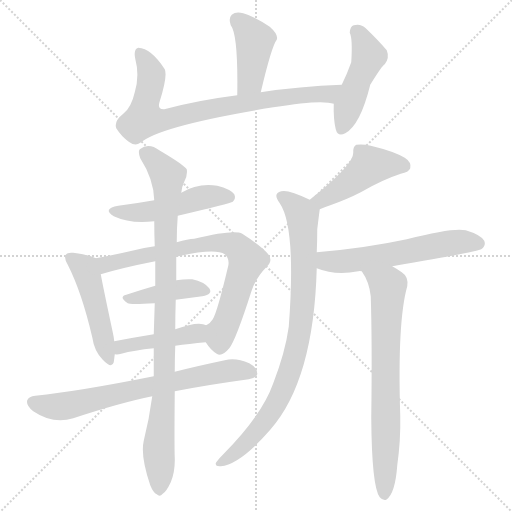
t = 0.00 s
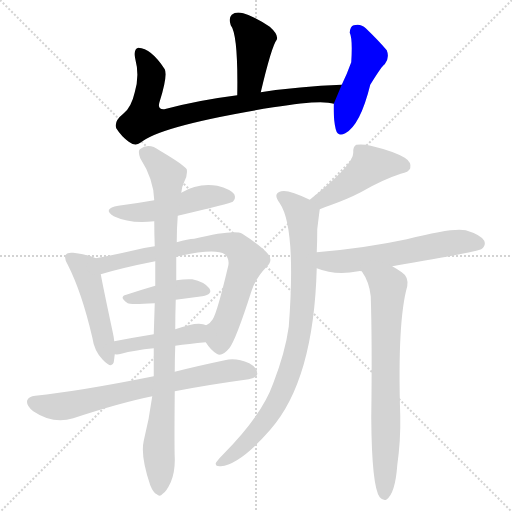
t = 2.09 s
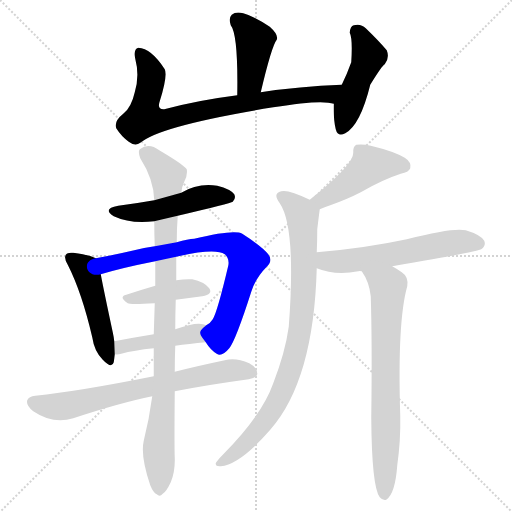
t = 4.17 s
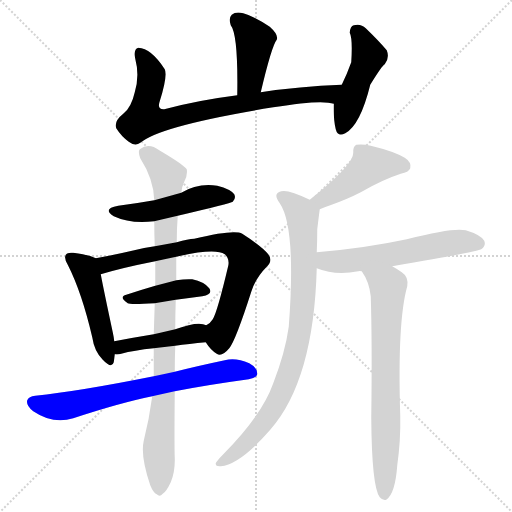
t = 6.26 s
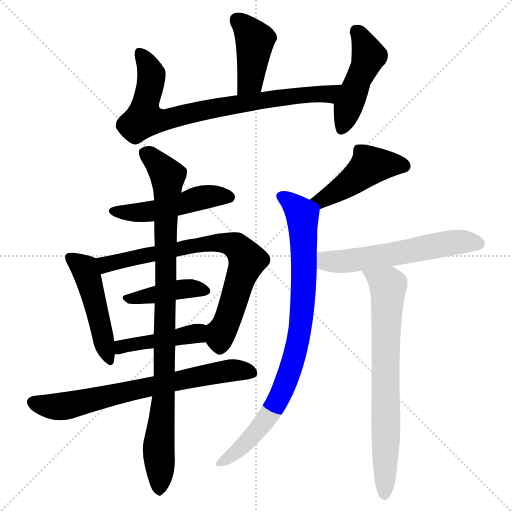
t = 8.35 s
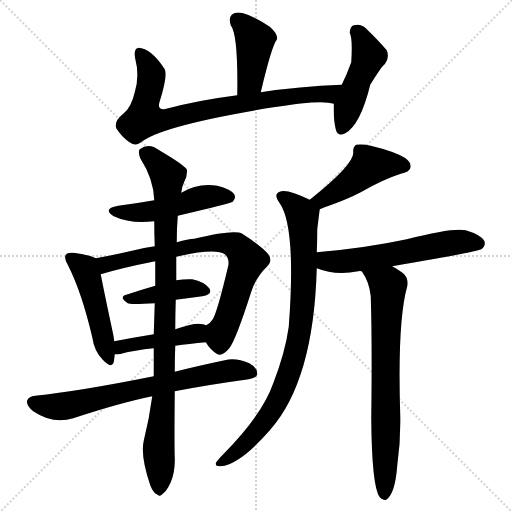
t = 10.43 s

The animated SVG that drew these frames (rendered in a browser with its animation timeline set to each time). Animation: 14 CSS @keyframes rules; one cycle of 10.43 s.

<svg version="1.1" viewBox="0 0 1024 1024" xmlns="http://www.w3.org/2000/svg">
  <g stroke="lightgray" stroke-dasharray="1,1" stroke-width="1" transform="scale(4, 4)">
    <line x1="0" y1="0" x2="256" y2="256"></line>
    <line x1="256" y1="0" x2="0" y2="256"></line>
    <line x1="128" y1="0" x2="128" y2="256"></line>
    <line x1="0" y1="128" x2="256" y2="128"></line>
  </g>
<g transform="scale(1, -1) translate(0, -900)">
   <style type="text/css">
    @keyframes keyframes0 {
      from {
       stroke: blue;
       stroke-dashoffset: 417;
       stroke-width: 128;
       }
       58% {
       animation-timing-function: step-end;
       stroke: blue;
       stroke-dashoffset: 0;
       stroke-width: 128;
       }
       to {
       stroke: black;
       stroke-width: 1024;
       }
       }
       #make-me-a-hanzi-animation-0 {
         animation: keyframes0 0.589355s both;
         animation-delay: 0.000000s;
         animation-timing-function: linear;
       }
    @keyframes keyframes1 {
      from {
       stroke: blue;
       stroke-dashoffset: 791;
       stroke-width: 128;
       }
       72% {
       animation-timing-function: step-end;
       stroke: blue;
       stroke-dashoffset: 0;
       stroke-width: 128;
       }
       to {
       stroke: black;
       stroke-width: 1024;
       }
       }
       #make-me-a-hanzi-animation-1 {
         animation: keyframes1 0.893717s both;
         animation-delay: 0.589355s;
         animation-timing-function: linear;
       }
    @keyframes keyframes2 {
      from {
       stroke: blue;
       stroke-dashoffset: 468;
       stroke-width: 128;
       }
       60% {
       animation-timing-function: step-end;
       stroke: blue;
       stroke-dashoffset: 0;
       stroke-width: 128;
       }
       to {
       stroke: black;
       stroke-width: 1024;
       }
       }
       #make-me-a-hanzi-animation-2 {
         animation: keyframes2 0.630859s both;
         animation-delay: 1.483073s;
         animation-timing-function: linear;
       }
    @keyframes keyframes3 {
      from {
       stroke: blue;
       stroke-dashoffset: 492;
       stroke-width: 128;
       }
       62% {
       animation-timing-function: step-end;
       stroke: blue;
       stroke-dashoffset: 0;
       stroke-width: 128;
       }
       to {
       stroke: black;
       stroke-width: 1024;
       }
       }
       #make-me-a-hanzi-animation-3 {
         animation: keyframes3 0.650391s both;
         animation-delay: 2.113932s;
         animation-timing-function: linear;
       }
    @keyframes keyframes4 {
      from {
       stroke: blue;
       stroke-dashoffset: 479;
       stroke-width: 128;
       }
       61% {
       animation-timing-function: step-end;
       stroke: blue;
       stroke-dashoffset: 0;
       stroke-width: 128;
       }
       to {
       stroke: black;
       stroke-width: 1024;
       }
       }
       #make-me-a-hanzi-animation-4 {
         animation: keyframes4 0.639811s both;
         animation-delay: 2.764323s;
         animation-timing-function: linear;
       }
    @keyframes keyframes5 {
      from {
       stroke: blue;
       stroke-dashoffset: 751;
       stroke-width: 128;
       }
       71% {
       animation-timing-function: step-end;
       stroke: blue;
       stroke-dashoffset: 0;
       stroke-width: 128;
       }
       to {
       stroke: black;
       stroke-width: 1024;
       }
       }
       #make-me-a-hanzi-animation-5 {
         animation: keyframes5 0.861165s both;
         animation-delay: 3.404134s;
         animation-timing-function: linear;
       }
    @keyframes keyframes6 {
      from {
       stroke: blue;
       stroke-dashoffset: 414;
       stroke-width: 128;
       }
       57% {
       animation-timing-function: step-end;
       stroke: blue;
       stroke-dashoffset: 0;
       stroke-width: 128;
       }
       to {
       stroke: black;
       stroke-width: 1024;
       }
       }
       #make-me-a-hanzi-animation-6 {
         animation: keyframes6 0.586914s both;
         animation-delay: 4.265299s;
         animation-timing-function: linear;
       }
    @keyframes keyframes7 {
      from {
       stroke: blue;
       stroke-dashoffset: 436;
       stroke-width: 128;
       }
       59% {
       animation-timing-function: step-end;
       stroke: blue;
       stroke-dashoffset: 0;
       stroke-width: 128;
       }
       to {
       stroke: black;
       stroke-width: 1024;
       }
       }
       #make-me-a-hanzi-animation-7 {
         animation: keyframes7 0.604818s both;
         animation-delay: 4.852214s;
         animation-timing-function: linear;
       }
    @keyframes keyframes8 {
      from {
       stroke: blue;
       stroke-dashoffset: 703;
       stroke-width: 128;
       }
       70% {
       animation-timing-function: step-end;
       stroke: blue;
       stroke-dashoffset: 0;
       stroke-width: 128;
       }
       to {
       stroke: black;
       stroke-width: 1024;
       }
       }
       #make-me-a-hanzi-animation-8 {
         animation: keyframes8 0.822103s both;
         animation-delay: 5.457031s;
         animation-timing-function: linear;
       }
    @keyframes keyframes9 {
      from {
       stroke: blue;
       stroke-dashoffset: 947;
       stroke-width: 128;
       }
       76% {
       animation-timing-function: step-end;
       stroke: blue;
       stroke-dashoffset: 0;
       stroke-width: 128;
       }
       to {
       stroke: black;
       stroke-width: 1024;
       }
       }
       #make-me-a-hanzi-animation-9 {
         animation: keyframes9 1.020671s both;
         animation-delay: 6.279134s;
         animation-timing-function: linear;
       }
    @keyframes keyframes10 {
      from {
       stroke: blue;
       stroke-dashoffset: 454;
       stroke-width: 128;
       }
       60% {
       animation-timing-function: step-end;
       stroke: blue;
       stroke-dashoffset: 0;
       stroke-width: 128;
       }
       to {
       stroke: black;
       stroke-width: 1024;
       }
       }
       #make-me-a-hanzi-animation-10 {
         animation: keyframes10 0.619466s both;
         animation-delay: 7.299805s;
         animation-timing-function: linear;
       }
    @keyframes keyframes11 {
      from {
       stroke: blue;
       stroke-dashoffset: 861;
       stroke-width: 128;
       }
       74% {
       animation-timing-function: step-end;
       stroke: blue;
       stroke-dashoffset: 0;
       stroke-width: 128;
       }
       to {
       stroke: black;
       stroke-width: 1024;
       }
       }
       #make-me-a-hanzi-animation-11 {
         animation: keyframes11 0.950684s both;
         animation-delay: 7.919271s;
         animation-timing-function: linear;
       }
    @keyframes keyframes12 {
      from {
       stroke: blue;
       stroke-dashoffset: 580;
       stroke-width: 128;
       }
       65% {
       animation-timing-function: step-end;
       stroke: blue;
       stroke-dashoffset: 0;
       stroke-width: 128;
       }
       to {
       stroke: black;
       stroke-width: 1024;
       }
       }
       #make-me-a-hanzi-animation-12 {
         animation: keyframes12 0.722005s both;
         animation-delay: 8.869954s;
         animation-timing-function: linear;
       }
    @keyframes keyframes13 {
      from {
       stroke: blue;
       stroke-dashoffset: 726;
       stroke-width: 128;
       }
       70% {
       animation-timing-function: step-end;
       stroke: blue;
       stroke-dashoffset: 0;
       stroke-width: 128;
       }
       to {
       stroke: black;
       stroke-width: 1024;
       }
       }
       #make-me-a-hanzi-animation-13 {
         animation: keyframes13 0.840820s both;
         animation-delay: 9.591960s;
         animation-timing-function: linear;
       }
</style>
<path d="M 521.5 715.5 Q 543.5 808.5 553.5 820.5 Q 557.5 830.5 539.5 846.5 Q 508.5 867.5 486.5 873.5 Q 471.5 877.5 463.5 870.5 Q 456.5 863.5 461.5 849.5 Q 476.5 830.5 474.5 709.5 C 474.5 679.5 514.5 686.5 521.5 715.5 Z" fill="lightgray"></path> 
<path d="M 683.5 730.5 Q 598.5 727.5 521.5 715.5 L 474.5 709.5 Q 395.5 699.5 328.5 681.5 Q 313.5 680.5 319.5 697.5 Q 335.5 748.5 329.5 761.5 Q 302.5 803.5 276.5 804.5 Q 266.5 801.5 270.5 782.5 Q 279.5 748.5 269.5 715.5 Q 262.5 684.5 246.5 672.5 Q 227.5 657.5 232.5 643.5 Q 242.5 627.5 257.5 616.5 Q 270.5 606.5 280.5 614.5 Q 319.5 648.5 546.5 685.5 Q 643.5 701.5 667.5 692.5 C 697.5 687.5 713.5 731.5 683.5 730.5 Z" fill="lightgray"></path> 
<path d="M 667.5 692.5 Q 666.5 662.5 671.5 641.5 Q 675.5 625.5 690.5 633.5 Q 720.5 649.5 740.5 730.5 Q 764.5 769.5 769.5 771.5 Q 779.5 784.5 773.5 799.5 Q 757.5 818.5 731.5 843.5 Q 721.5 853.5 707.5 849.5 Q 700.5 848.5 699.5 834.5 Q 705.5 822.5 702.5 775.5 Q 693.5 750.5 683.5 730.5 L 667.5 692.5 Z" fill="lightgray"></path> 
<path d="M 355.5 468.5 Q 461.5 493.5 465.5 496.5 Q 472.5 503.5 468.5 511.5 Q 461.5 521.5 434.5 528.5 Q 395.5 534.5 362.5 514.5 L 308.5 499.5 Q 274.5 493.5 236.5 488.5 Q 203.5 482.5 227.5 467.5 Q 261.5 451.5 308.5 457.5 L 355.5 468.5 Z" fill="lightgray"></path> 
<path d="M 191.5 383.5 Q 181.5 389.5 146.5 394.5 Q 134.5 395.5 132.5 391.5 Q 126.5 385.5 135.5 370.5 Q 163.5 315.5 184.5 225.5 Q 188.5 197.5 205.5 180.5 Q 223.5 161.5 227.5 175.5 Q 228.5 182.5 229.5 191.5 L 228.5 217.5 Q 227.5 226.5 225.5 235.5 Q 207.5 319.5 201.5 351.5 C 195.5 380.5 195.5 381.5 191.5 383.5 Z" fill="lightgray"></path> 
<path d="M 411.5 215.5 Q 421.5 199.5 433.5 192.5 Q 443.5 185.5 458.5 203.5 Q 471.5 219.5 502.5 316.5 Q 511.5 344.5 533.5 366.5 Q 546.5 378.5 536.5 391.5 Q 523.5 407.5 484.5 432.5 Q 468.5 441.5 388.5 422.5 Q 376.5 422.5 353.5 415.5 L 309.5 407.5 Q 287.5 404.5 268.5 399.5 Q 225.5 389.5 191.5 383.5 C 161.5 378.5 172.5 343.5 201.5 351.5 Q 244.5 364.5 310.5 377.5 L 352.5 386.5 Q 430.5 404.5 449.5 391.5 Q 459.5 382.5 456.5 368.5 Q 434.5 275.5 425.5 261.5 Q 421.5 254.5 412.5 249.5 C 396.5 235.5 396.5 235.5 411.5 215.5 Z" fill="lightgray"></path> 
<path d="M 351.5 300.5 Q 378.5 304.5 404.5 307.5 Q 426.5 311.5 418.5 323.5 Q 408.5 336.5 384.5 341.5 Q 371.5 342.5 352.5 339.5 L 310.5 328.5 Q 279.5 319.5 252.5 310.5 Q 236.5 306.5 255.5 293.5 Q 259.5 290.5 309.5 293.5 L 351.5 300.5 Z" fill="lightgray"></path> 
<path d="M 350.5 208.5 Q 377.5 212.5 411.5 215.5 C 441.5 218.5 440.5 239.5 412.5 249.5 Q 396.5 258.5 350.5 241.5 L 307.5 231.5 Q 264.5 224.5 228.5 217.5 C 199.5 211.5 199.5 192.5 229.5 191.5 Q 235.5 190.5 242.5 192.5 Q 267.5 199.5 307.5 203.5 L 350.5 208.5 Z" fill="lightgray"></path> 
<path d="M 349.5 117.5 Q 416.5 130.5 497.5 141.5 Q 513.5 144.5 514.5 151.5 Q 515.5 164.5 498.5 173.5 Q 471.5 185.5 449.5 179.5 Q 392.5 167.5 349.5 156.5 L 307.5 147.5 Q 157.5 117.5 70.5 108.5 Q 57.5 107.5 54.5 99.5 Q 51.5 89.5 66.5 77.5 Q 106.5 50.5 146.5 63.5 Q 240.5 94.5 304.5 107.5 L 349.5 117.5 Z" fill="lightgray"></path> 
<path d="M 304.5 107.5 Q 298.5 62.5 287.5 18.5 Q 280.5 -11.5 300.5 -70.5 Q 306.5 -85.5 313.5 -88.5 Q 319.5 -94.5 325.5 -87.5 Q 332.5 -83.5 341.5 -64.5 Q 350.5 -42.5 349.5 -15.5 Q 348.5 6.5 349.5 117.5 L 349.5 156.5 Q 349.5 181.5 350.5 208.5 L 350.5 241.5 Q 350.5 269.5 351.5 300.5 L 352.5 339.5 Q 352.5 361.5 352.5 386.5 L 353.5 415.5 Q 353.5 443.5 355.5 468.5 L 362.5 514.5 Q 363.5 526.5 368.5 536.5 Q 375.5 549.5 373.5 561.5 Q 367.5 570.5 318.5 599.5 Q 297.5 615.5 279.5 601.5 Q 275.5 597.5 280.5 583.5 Q 307.5 541.5 308.5 499.5 L 308.5 457.5 Q 308.5 433.5 309.5 407.5 L 310.5 377.5 Q 310.5 355.5 310.5 328.5 L 309.5 293.5 Q 308.5 263.5 307.5 231.5 L 307.5 203.5 Q 307.5 176.5 307.5 147.5 L 304.5 107.5 Z" fill="lightgray"></path> 
<path d="M 639.5 481.5 Q 648.5 485.5 660.5 489.5 Q 694.5 501.5 721.5 515.5 Q 764.5 540.5 801.5 552.5 Q 817.5 555.5 820.5 563.5 Q 823.5 575.5 809.5 584.5 Q 787.5 597.5 741.5 608.5 Q 725.5 612.5 712.5 610.5 Q 705.5 606.5 706.5 594.5 Q 707.5 570.5 619.5 500.5 C 596.5 481.5 611.5 469.5 639.5 481.5 Z" fill="lightgray"></path> 
<path d="M 633.5 395.5 Q 634.5 417.5 634.5 441.5 Q 638.5 474.5 639.5 481.5 C 640.5 490.5 640.5 490.5 619.5 500.5 Q 576.5 521.5 562.5 517.5 Q 544.5 513.5 559.5 493.5 Q 592.5 445.5 577.5 246.5 Q 570.5 195.5 546.5 133.5 Q 524.5 70.5 447.5 -7.5 Q 434.5 -20.5 431.5 -26.5 Q 430.5 -33.5 441.5 -32.5 Q 480.5 -28.5 540.5 40.5 Q 627.5 139.5 633.5 363.5 L 633.5 395.5 Z" fill="lightgray"></path> 
<path d="M 784.5 367.5 Q 958.5 397.5 962.5 401.5 Q 972.5 408.5 968.5 418.5 Q 961.5 430.5 931.5 439.5 Q 906.5 445.5 813.5 421.5 Q 729.5 403.5 633.5 395.5 C 603.5 392.5 605.5 373.5 633.5 363.5 Q 670.5 348.5 716.5 357.5 Q 719.5 358.5 723.5 357.5 L 784.5 367.5 Z" fill="lightgray"></path> 
<path d="M 723.5 357.5 Q 738.5 336.5 741.5 307.5 Q 744.5 213.5 742.5 64.5 Q 743.5 -73.5 759.5 -94.5 Q 765.5 -101.5 772.5 -99.5 Q 790.5 -87.5 794.5 -30.5 Q 801.5 18.5 800.5 68.5 Q 794.5 257.5 814.5 327.5 Q 817.5 346.5 803.5 355.5 Q 793.5 362.5 784.5 367.5 C 758.5 383.5 708.5 383.5 723.5 357.5 Z" fill="lightgray"></path> 
      <clipPath id="make-me-a-hanzi-clip-0">
      <path d="M 521.5 715.5 Q 543.5 808.5 553.5 820.5 Q 557.5 830.5 539.5 846.5 Q 508.5 867.5 486.5 873.5 Q 471.5 877.5 463.5 870.5 Q 456.5 863.5 461.5 849.5 Q 476.5 830.5 474.5 709.5 C 474.5 679.5 514.5 686.5 521.5 715.5 Z" fill="lightgray"></path>
      </clipPath>
      <path clip-path="url(#make-me-a-hanzi-clip-0)" d="M 473.5 860.5 L 509.5 819.5 L 500.5 739.5 L 480.5 722.5 " fill="none" id="make-me-a-hanzi-animation-0" stroke-dasharray="289 578" stroke-linecap="round"></path>

      <clipPath id="make-me-a-hanzi-clip-1">
      <path d="M 683.5 730.5 Q 598.5 727.5 521.5 715.5 L 474.5 709.5 Q 395.5 699.5 328.5 681.5 Q 313.5 680.5 319.5 697.5 Q 335.5 748.5 329.5 761.5 Q 302.5 803.5 276.5 804.5 Q 266.5 801.5 270.5 782.5 Q 279.5 748.5 269.5 715.5 Q 262.5 684.5 246.5 672.5 Q 227.5 657.5 232.5 643.5 Q 242.5 627.5 257.5 616.5 Q 270.5 606.5 280.5 614.5 Q 319.5 648.5 546.5 685.5 Q 643.5 701.5 667.5 692.5 C 697.5 687.5 713.5 731.5 683.5 730.5 Z" fill="lightgray"></path>
      </clipPath>
      <path clip-path="url(#make-me-a-hanzi-clip-1)" d="M 280.5 794.5 L 302.5 753.5 L 287.5 664.5 L 300.5 660.5 L 326.5 659.5 L 515.5 698.5 L 656.5 712.5 L 675.5 726.5 " fill="none" id="make-me-a-hanzi-animation-1" stroke-dasharray="663 1326" stroke-linecap="round"></path>

      <clipPath id="make-me-a-hanzi-clip-2">
      <path d="M 667.5 692.5 Q 666.5 662.5 671.5 641.5 Q 675.5 625.5 690.5 633.5 Q 720.5 649.5 740.5 730.5 Q 764.5 769.5 769.5 771.5 Q 779.5 784.5 773.5 799.5 Q 757.5 818.5 731.5 843.5 Q 721.5 853.5 707.5 849.5 Q 700.5 848.5 699.5 834.5 Q 705.5 822.5 702.5 775.5 Q 693.5 750.5 683.5 730.5 L 667.5 692.5 Z" fill="lightgray"></path>
      </clipPath>
      <path clip-path="url(#make-me-a-hanzi-clip-2)" d="M 712.5 837.5 L 737.5 788.5 L 682.5 641.5 " fill="none" id="make-me-a-hanzi-animation-2" stroke-dasharray="340 680" stroke-linecap="round"></path>

      <clipPath id="make-me-a-hanzi-clip-3">
      <path d="M 355.5 468.5 Q 461.5 493.5 465.5 496.5 Q 472.5 503.5 468.5 511.5 Q 461.5 521.5 434.5 528.5 Q 395.5 534.5 362.5 514.5 L 308.5 499.5 Q 274.5 493.5 236.5 488.5 Q 203.5 482.5 227.5 467.5 Q 261.5 451.5 308.5 457.5 L 355.5 468.5 Z" fill="lightgray"></path>
      </clipPath>
      <path clip-path="url(#make-me-a-hanzi-clip-3)" d="M 229.5 479.5 L 249.5 474.5 L 299.5 476.5 L 412.5 506.5 L 460.5 505.5 " fill="none" id="make-me-a-hanzi-animation-3" stroke-dasharray="364 728" stroke-linecap="round"></path>

      <clipPath id="make-me-a-hanzi-clip-4">
      <path d="M 191.5 383.5 Q 181.5 389.5 146.5 394.5 Q 134.5 395.5 132.5 391.5 Q 126.5 385.5 135.5 370.5 Q 163.5 315.5 184.5 225.5 Q 188.5 197.5 205.5 180.5 Q 223.5 161.5 227.5 175.5 Q 228.5 182.5 229.5 191.5 L 228.5 217.5 Q 227.5 226.5 225.5 235.5 Q 207.5 319.5 201.5 351.5 C 195.5 380.5 195.5 381.5 191.5 383.5 Z" fill="lightgray"></path>
      </clipPath>
      <path clip-path="url(#make-me-a-hanzi-clip-4)" d="M 141.5 384.5 L 170.5 359.5 L 217.5 180.5 " fill="none" id="make-me-a-hanzi-animation-4" stroke-dasharray="351 702" stroke-linecap="round"></path>

      <clipPath id="make-me-a-hanzi-clip-5">
      <path d="M 411.5 215.5 Q 421.5 199.5 433.5 192.5 Q 443.5 185.5 458.5 203.5 Q 471.5 219.5 502.5 316.5 Q 511.5 344.5 533.5 366.5 Q 546.5 378.5 536.5 391.5 Q 523.5 407.5 484.5 432.5 Q 468.5 441.5 388.5 422.5 Q 376.5 422.5 353.5 415.5 L 309.5 407.5 Q 287.5 404.5 268.5 399.5 Q 225.5 389.5 191.5 383.5 C 161.5 378.5 172.5 343.5 201.5 351.5 Q 244.5 364.5 310.5 377.5 L 352.5 386.5 Q 430.5 404.5 449.5 391.5 Q 459.5 382.5 456.5 368.5 Q 434.5 275.5 425.5 261.5 Q 421.5 254.5 412.5 249.5 C 396.5 235.5 396.5 235.5 411.5 215.5 Z" fill="lightgray"></path>
      </clipPath>
      <path clip-path="url(#make-me-a-hanzi-clip-5)" d="M 199.5 380.5 L 211.5 371.5 L 422.5 414.5 L 472.5 407.5 L 494.5 379.5 L 454.5 256.5 L 440.5 231.5 L 440.5 210.5 " fill="none" id="make-me-a-hanzi-animation-5" stroke-dasharray="623 1246" stroke-linecap="round"></path>

      <clipPath id="make-me-a-hanzi-clip-6">
      <path d="M 351.5 300.5 Q 378.5 304.5 404.5 307.5 Q 426.5 311.5 418.5 323.5 Q 408.5 336.5 384.5 341.5 Q 371.5 342.5 352.5 339.5 L 310.5 328.5 Q 279.5 319.5 252.5 310.5 Q 236.5 306.5 255.5 293.5 Q 259.5 290.5 309.5 293.5 L 351.5 300.5 Z" fill="lightgray"></path>
      </clipPath>
      <path clip-path="url(#make-me-a-hanzi-clip-6)" d="M 253.5 301.5 L 379.5 323.5 L 408.5 317.5 " fill="none" id="make-me-a-hanzi-animation-6" stroke-dasharray="286 572" stroke-linecap="round"></path>

      <clipPath id="make-me-a-hanzi-clip-7">
      <path d="M 350.5 208.5 Q 377.5 212.5 411.5 215.5 C 441.5 218.5 440.5 239.5 412.5 249.5 Q 396.5 258.5 350.5 241.5 L 307.5 231.5 Q 264.5 224.5 228.5 217.5 C 199.5 211.5 199.5 192.5 229.5 191.5 Q 235.5 190.5 242.5 192.5 Q 267.5 199.5 307.5 203.5 L 350.5 208.5 Z" fill="lightgray"></path>
      </clipPath>
      <path clip-path="url(#make-me-a-hanzi-clip-7)" d="M 235.5 198.5 L 242.5 206.5 L 261.5 211.5 L 393.5 233.5 L 405.5 244.5 " fill="none" id="make-me-a-hanzi-animation-7" stroke-dasharray="308 616" stroke-linecap="round"></path>

      <clipPath id="make-me-a-hanzi-clip-8">
      <path d="M 349.5 117.5 Q 416.5 130.5 497.5 141.5 Q 513.5 144.5 514.5 151.5 Q 515.5 164.5 498.5 173.5 Q 471.5 185.5 449.5 179.5 Q 392.5 167.5 349.5 156.5 L 307.5 147.5 Q 157.5 117.5 70.5 108.5 Q 57.5 107.5 54.5 99.5 Q 51.5 89.5 66.5 77.5 Q 106.5 50.5 146.5 63.5 Q 240.5 94.5 304.5 107.5 L 349.5 117.5 Z" fill="lightgray"></path>
      </clipPath>
      <path clip-path="url(#make-me-a-hanzi-clip-8)" d="M 65.5 95.5 L 124.5 86.5 L 445.5 157.5 L 503.5 154.5 " fill="none" id="make-me-a-hanzi-animation-8" stroke-dasharray="575 1150" stroke-linecap="round"></path>

      <clipPath id="make-me-a-hanzi-clip-9">
      <path d="M 304.5 107.5 Q 298.5 62.5 287.5 18.5 Q 280.5 -11.5 300.5 -70.5 Q 306.5 -85.5 313.5 -88.5 Q 319.5 -94.5 325.5 -87.5 Q 332.5 -83.5 341.5 -64.5 Q 350.5 -42.5 349.5 -15.5 Q 348.5 6.5 349.5 117.5 L 349.5 156.5 Q 349.5 181.5 350.5 208.5 L 350.5 241.5 Q 350.5 269.5 351.5 300.5 L 352.5 339.5 Q 352.5 361.5 352.5 386.5 L 353.5 415.5 Q 353.5 443.5 355.5 468.5 L 362.5 514.5 Q 363.5 526.5 368.5 536.5 Q 375.5 549.5 373.5 561.5 Q 367.5 570.5 318.5 599.5 Q 297.5 615.5 279.5 601.5 Q 275.5 597.5 280.5 583.5 Q 307.5 541.5 308.5 499.5 L 308.5 457.5 Q 308.5 433.5 309.5 407.5 L 310.5 377.5 Q 310.5 355.5 310.5 328.5 L 309.5 293.5 Q 308.5 263.5 307.5 231.5 L 307.5 203.5 Q 307.5 176.5 307.5 147.5 L 304.5 107.5 Z" fill="lightgray"></path>
      </clipPath>
      <path clip-path="url(#make-me-a-hanzi-clip-9)" d="M 290.5 595.5 L 335.5 548.5 L 328.5 105.5 L 317.5 8.5 L 318.5 -76.5 " fill="none" id="make-me-a-hanzi-animation-9" stroke-dasharray="819 1638" stroke-linecap="round"></path>

      <clipPath id="make-me-a-hanzi-clip-10">
      <path d="M 639.5 481.5 Q 648.5 485.5 660.5 489.5 Q 694.5 501.5 721.5 515.5 Q 764.5 540.5 801.5 552.5 Q 817.5 555.5 820.5 563.5 Q 823.5 575.5 809.5 584.5 Q 787.5 597.5 741.5 608.5 Q 725.5 612.5 712.5 610.5 Q 705.5 606.5 706.5 594.5 Q 707.5 570.5 619.5 500.5 C 596.5 481.5 611.5 469.5 639.5 481.5 Z" fill="lightgray"></path>
      </clipPath>
      <path clip-path="url(#make-me-a-hanzi-clip-10)" d="M 808.5 567.5 L 739.5 568.5 L 649.5 502.5 L 632.5 503.5 " fill="none" id="make-me-a-hanzi-animation-10" stroke-dasharray="326 652" stroke-linecap="round"></path>

      <clipPath id="make-me-a-hanzi-clip-11">
      <path d="M 633.5 395.5 Q 634.5 417.5 634.5 441.5 Q 638.5 474.5 639.5 481.5 C 640.5 490.5 640.5 490.5 619.5 500.5 Q 576.5 521.5 562.5 517.5 Q 544.5 513.5 559.5 493.5 Q 592.5 445.5 577.5 246.5 Q 570.5 195.5 546.5 133.5 Q 524.5 70.5 447.5 -7.5 Q 434.5 -20.5 431.5 -26.5 Q 430.5 -33.5 441.5 -32.5 Q 480.5 -28.5 540.5 40.5 Q 627.5 139.5 633.5 363.5 L 633.5 395.5 Z" fill="lightgray"></path>
      </clipPath>
      <path clip-path="url(#make-me-a-hanzi-clip-11)" d="M 564.5 505.5 L 598.5 479.5 L 606.5 454.5 L 608.5 334.5 L 595.5 213.5 L 574.5 143.5 L 542.5 76.5 L 482.5 5.5 L 438.5 -25.5 " fill="none" id="make-me-a-hanzi-animation-11" stroke-dasharray="733 1466" stroke-linecap="round"></path>

      <clipPath id="make-me-a-hanzi-clip-12">
      <path d="M 784.5 367.5 Q 958.5 397.5 962.5 401.5 Q 972.5 408.5 968.5 418.5 Q 961.5 430.5 931.5 439.5 Q 906.5 445.5 813.5 421.5 Q 729.5 403.5 633.5 395.5 C 603.5 392.5 605.5 373.5 633.5 363.5 Q 670.5 348.5 716.5 357.5 Q 719.5 358.5 723.5 357.5 L 784.5 367.5 Z" fill="lightgray"></path>
      </clipPath>
      <path clip-path="url(#make-me-a-hanzi-clip-12)" d="M 641.5 390.5 L 650.5 379.5 L 680.5 376.5 L 794.5 391.5 L 899.5 414.5 L 956.5 413.5 " fill="none" id="make-me-a-hanzi-animation-12" stroke-dasharray="452 904" stroke-linecap="round"></path>

      <clipPath id="make-me-a-hanzi-clip-13">
      <path d="M 723.5 357.5 Q 738.5 336.5 741.5 307.5 Q 744.5 213.5 742.5 64.5 Q 743.5 -73.5 759.5 -94.5 Q 765.5 -101.5 772.5 -99.5 Q 790.5 -87.5 794.5 -30.5 Q 801.5 18.5 800.5 68.5 Q 794.5 257.5 814.5 327.5 Q 817.5 346.5 803.5 355.5 Q 793.5 362.5 784.5 367.5 C 758.5 383.5 708.5 383.5 723.5 357.5 Z" fill="lightgray"></path>
      </clipPath>
      <path clip-path="url(#make-me-a-hanzi-clip-13)" d="M 731.5 354.5 L 776.5 328.5 L 768.5 -89.5 " fill="none" id="make-me-a-hanzi-animation-13" stroke-dasharray="598 1196" stroke-linecap="round"></path>

</g>
</svg>
